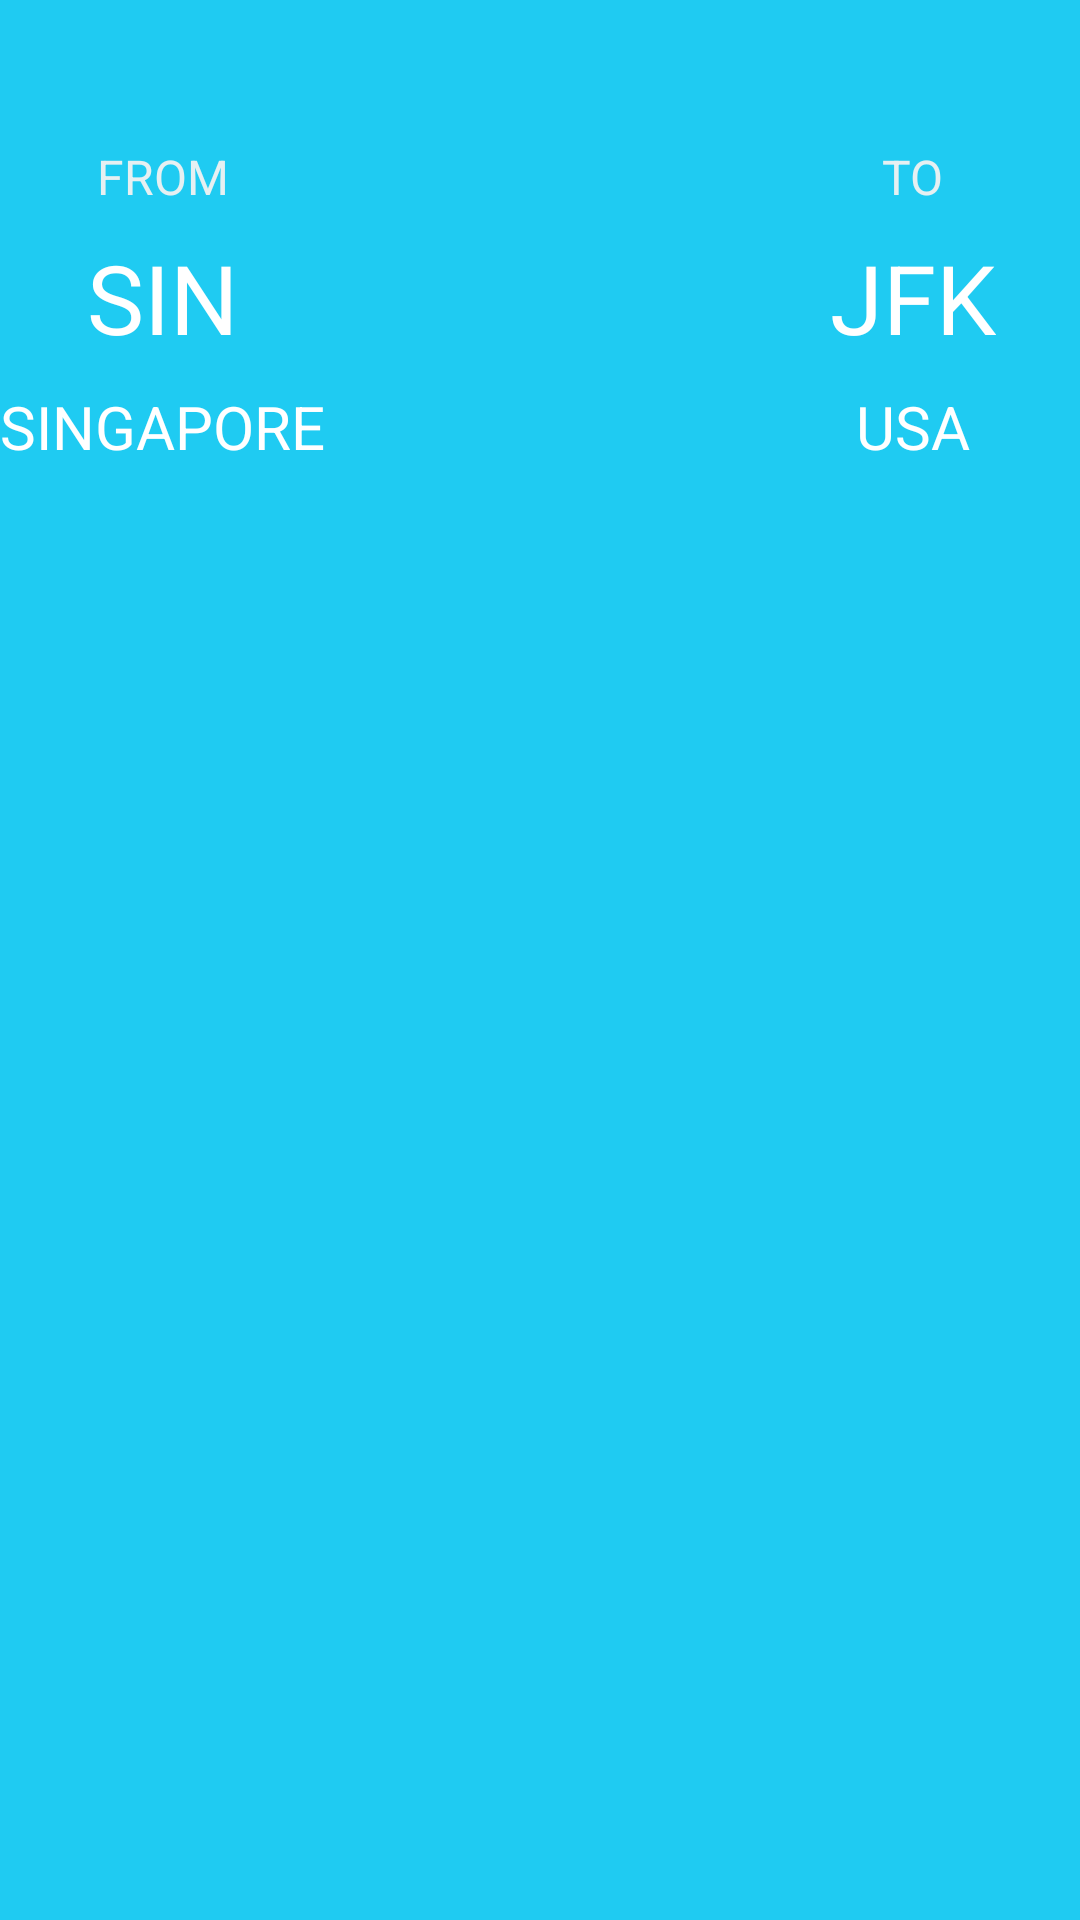

Reconstruct the res/layout file that produces this screen, plus the resources it refers to.
<!-- AndroidManifest.xml: application theme AppTheme -->
<!-- res/layout/activity_main_flight_origin_destination.xml -->
<?xml version="1.0" encoding="utf-8"?>
<androidx.constraintlayout.widget.ConstraintLayout xmlns:android="http://schemas.android.com/apk/res/android"
    xmlns:app="http://schemas.android.com/apk/res-auto"
    xmlns:tools="http://schemas.android.com/tools"
    android:layout_width="match_parent"
    android:layout_height="match_parent"
    android:background="#FF1FCBF2">

    <TextView
        android:id="@+id/textViewOrigin"
        android:layout_width="wrap_content"
        android:layout_height="wrap_content"
        android:layout_marginTop="48dp"
        android:text="FROM"
        android:textColor="#FFE6F0F2"
        android:textSize="16sp"
        app:layout_constraintEnd_toEndOf="@id/textViewOriginAirport"
        app:layout_constraintStart_toStartOf="@id/textViewOriginAirport"
        app:layout_constraintTop_toTopOf="parent" />

    <TextView
        android:id="@+id/textViewOriginAirport"
        android:layout_width="wrap_content"
        android:layout_height="wrap_content"
        android:layout_marginStart="80dp"
        android:layout_marginLeft="80dp"
        android:layout_marginTop="8dp"
        android:text="SIN"
        android:textColor="#FFFFFFFF"
        android:textSize="32sp"
        app:layout_constraintStart_toStartOf="@+id/guideline"
        app:layout_constraintTop_toBottomOf="@+id/textViewOrigin"
        tools:text="SIN" />

    <TextView
        android:id="@+id/textViewOriginCountry"
        android:layout_width="wrap_content"
        android:layout_height="wrap_content"
        android:layout_marginTop="8dp"
        android:text="SINGAPORE"
        android:textColor="#FFFFFFFF"
        android:textSize="20sp"
        app:layout_constraintEnd_toEndOf="@id/textViewOriginAirport"
        app:layout_constraintStart_toStartOf="@id/textViewOriginAirport"
        app:layout_constraintTop_toBottomOf="@id/textViewOriginAirport"
        tools:text="SINGAPORE" />

    <ImageView
        android:id="@+id/imagePlane"
        android:layout_width="wrap_content"
        android:layout_height="wrap_content"
        android:background="@drawable/art_plane_white"
        android:rotation="90"
        app:layout_constraintBottom_toTopOf="@+id/textViewOriginAirport"
        app:layout_constraintEnd_toStartOf="@id/textViewDestinationAirport"
        app:layout_constraintStart_toEndOf="@id/textViewOriginAirport"
        app:layout_constraintTop_toBottomOf="@+id/textViewOriginAirport" />

    <TextView
        android:id="@+id/textViewDestination"
        android:layout_width="wrap_content"
        android:layout_height="wrap_content"
        android:layout_marginTop="48dp"
        android:text="TO"
        android:textColor="#FFE6F0F2"
        android:textSize="16sp"
        app:layout_constraintEnd_toEndOf="@+id/textViewDestinationAirport"
        app:layout_constraintStart_toStartOf="@+id/textViewDestinationAirport"
        app:layout_constraintTop_toTopOf="parent" />

    <TextView
        android:id="@+id/textViewDestinationAirport"
        android:layout_width="wrap_content"
        android:layout_height="wrap_content"
        android:layout_marginTop="8dp"
        android:layout_marginEnd="80dp"
        android:layout_marginRight="80dp"
        android:text="JFK"
        android:textColor="#FFFFFFFF"
        android:textSize="32sp"
        app:layout_constraintEnd_toStartOf="@+id/guideline2"
        app:layout_constraintTop_toBottomOf="@+id/textViewDestination"
        tools:text="JFK" />

    <TextView
        android:id="@+id/textViewDestinationCountry"
        android:layout_width="wrap_content"
        android:layout_height="wrap_content"
        android:layout_marginTop="8dp"
        android:text="USA"
        android:textColor="#FFFFFFFF"
        android:textSize="20sp"
        app:layout_constraintEnd_toEndOf="@id/textViewDestinationAirport"
        app:layout_constraintStart_toStartOf="@id/textViewDestinationAirport"
        app:layout_constraintTop_toBottomOf="@id/textViewDestinationAirport"
        tools:text="USA" />

    <androidx.constraintlayout.widget.Guideline
        android:id="@+id/guideline"
        android:layout_width="wrap_content"
        android:layout_height="wrap_content"
        android:orientation="vertical"
        app:layout_constraintGuide_end="411dp" />

    <androidx.constraintlayout.widget.Guideline
        android:id="@+id/guideline2"
        android:layout_width="wrap_content"
        android:layout_height="wrap_content"
        android:orientation="vertical"
        app:layout_constraintGuide_begin="412dp" />

    <androidx.constraintlayout.widget.Guideline
        android:id="@+id/guideline3"
        android:layout_width="wrap_content"
        android:layout_height="wrap_content"
        android:orientation="vertical"
        app:layout_constraintGuide_end="414dp" />

</androidx.constraintlayout.widget.ConstraintLayout>
<!-- resources referenced by this layout -->
<resources>
  <style name="AppTheme" parent="Theme.AppCompat.Light.NoActionBar">
          
          <item name="colorPrimary">@color/colorPrimary</item>
          <item name="colorPrimaryDark">@color/colorPrimaryDark</item>
          <item name="colorAccent">@color/colorAccent</item>
          <item name="buttonStyle">@style/MyButton</item>
      </style>
  <color name="colorPrimary">#008577</color>
  <color name="colorPrimaryDark">#00574B</color>
  <color name="colorAccent">#D81B60</color>
  <style name="MyButton" parent="Widget.AppCompat.Button">
          <item name="android:textAllCaps">false</item>
      </style>
</resources>
